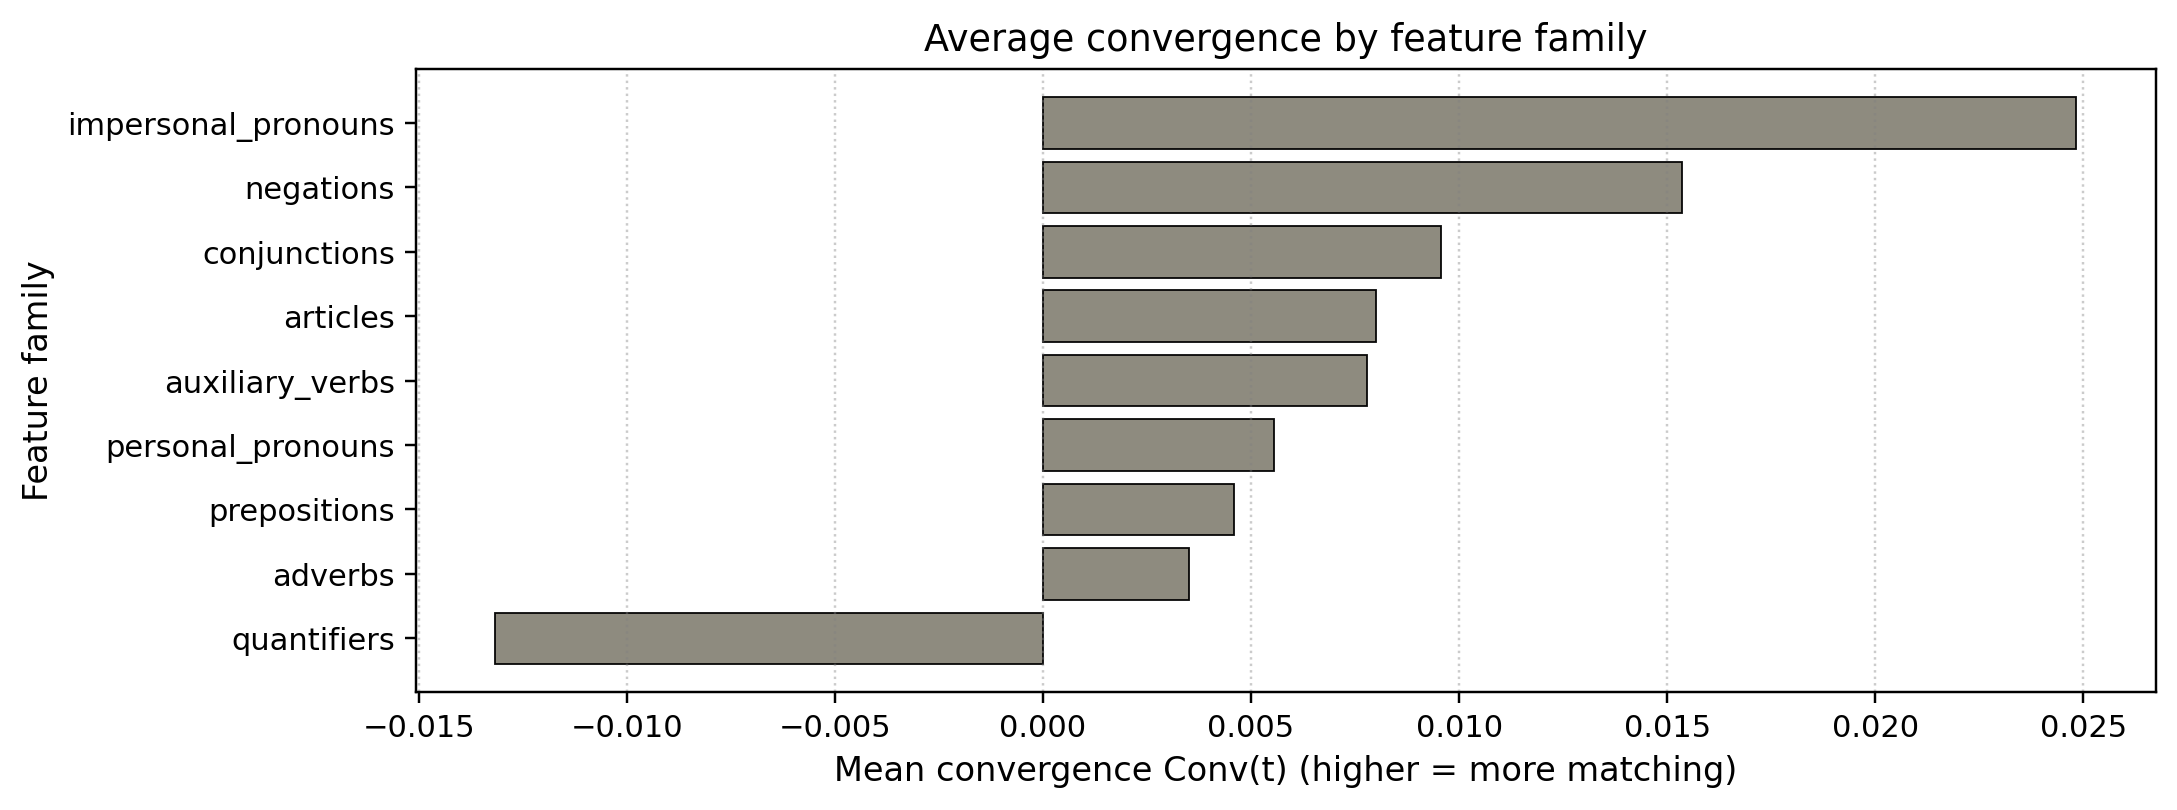

Source data for this figure (header and first rows):
family, mean_conv, median_conv, n
impersonal_pronouns, 0.02484, 0.0, 70
negations, 0.01535, 0.0, 55
conjunctions, 0.009558, 0.0, 72
articles, 0.007998, 0.0, 66
auxiliary_verbs, 0.007792, 0.0, 75
personal_pronouns, 0.005548, 0.0, 80
prepositions, 0.004588, 0.0, 74
adverbs, 0.003517, 0.0, 71
quantifiers, -0.01316, 0.0, 57
